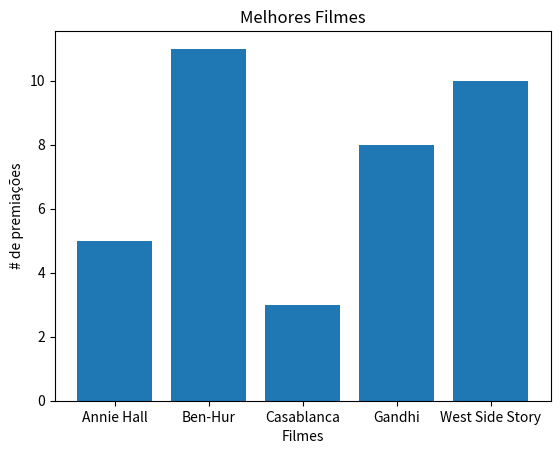

This figure's Python source:
from matplotlib import pyplot as plt
filmes = ["Annie Hall", "Ben-Hur", "Casablanca", "Gandhi", "West Side Story"]
Oscars = [5, 11, 3, 8, 10]
xs = [i + 0.1 for i, _ in enumerate(filmes)]
plt.bar(xs, Oscars)
plt.ylabel("# de premiações")
plt.xlabel("Filmes")
plt.title("Melhores Filmes")
plt.xticks([i + 0.1 for i, _ in enumerate(filmes)], filmes)
plt.show()